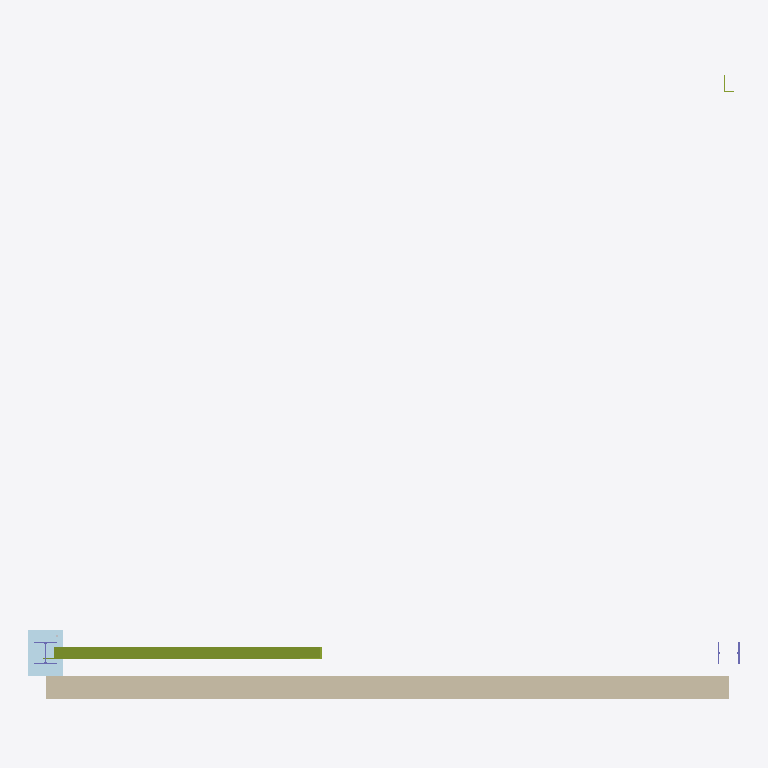
Plan cut of the same IFC building model at storey 'Ground' (level 0.00 m, cut at 1.40 m), seen from above with north up, elements coloured by IFC class: 2 columns (violet), 1 wall (beige), 1 member (olive), 1 plate (pale blue). Cut surfaces are drawn darker.
Extent 6.2 m × 5.5 m × 3.9 m (x, y, z). Storeys (2): Ground at 0.00 m; First at 3.60 m. Elements (13): 5 IfcBeam, 2 IfcColumn, 2 IfcMember, 1 IfcMechanicalFastener, 1 IfcPlate, 1 IfcSlab, 1 IfcWall.

HEADER;
FILE_DESCRIPTION(('ViewDefinition [CoordinationView]'),'2;1');
FILE_NAME('','2026-10-13T16:09:27',(''),(''),'IfcOpenShell 0.9.0alpha0-8c614fa','IfcOpenShell 0.9.0alpha0-8c614fa','');
FILE_SCHEMA(('IFC4'));
ENDSEC;
DATA;
#10=IFCPROJECT('0cID62qsDC5Q1aVTcmxt1d',$,'IOS steel frame',$,$,$,$,(#9),#6);
#17=IFCSITE('3_xJ64DBb1ZRhmhiEIKHwM',$,'Site',$,$,#13,$,$,.ELEMENT.,$,$,$,$,$);
#18=IFCBUILDING('1GLAOSYkj6XgMtpPGBMTSk',$,'Building',$,$,#16,$,$,.ELEMENT.,$,$,$);
#24=IFCBUILDINGSTOREY('2S9AWvVt5CmRZXtlVo5$3v',$,'Ground',$,$,#23,$,$,.ELEMENT.,0.0);
#28=IFCBUILDINGSTOREY('2o_eMS5ZH0cuY690rrOkV1',$,'First',$,$,#27,$,$,.ELEMENT.,11.811023622047244);
#260=IFCWALL('1MZwkyF9H3pAN64bcnYWUR',$,'Wall',$,$,#253,#259,$,$);
#159=IFCMEMBER('3HNxkxPlT14f_dNq1mMDaN',$,'BR-1',$,$,#152,#158,$,$);
#176=IFCPLATE('0NHgp_yobCMudoCYbUrIp2',$,'BP-1',$,$,#169,#175,$,$);
#74=IFCCOLUMN('1Kt0Mn6RTDMBlnO2FFR131',$,'C-A2',$,$,#67,#73,$,$);
#62=IFCCOLUMN('2JLpNeSJH0DBUESeqMnEhW',$,'C-A1',$,$,#55,#61,$,$);
ENDSEC;
